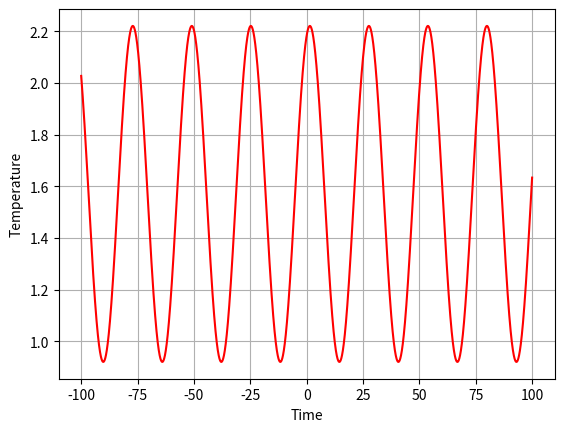

The matplotlib source for this figure: (Note: this script raises an exception after producing the figure.)
# -*- coding: utf-8 -*-

# -- Sheet --

print('Задание из файла "Задания_графики":')
from matplotlib import pyplot as plt
import numpy as np

t = np.linspace(-100, 100, 10000)
y = np.arctan(-0.0012 * t ** 3 + 0.4 * t ** 2 + 0.616 * t + 6120) + 0.65 * np.sin(0.24 * t + 1.23)
- 0.27 * np.cos(0.21 * t - 0.17)
- np.sin(0.34 * t + 0.16) / (1 + 0.03 * (t - 370.5) ** 2)

plt.plot(t, y, 'r')
plt.xlabel('Time')
plt.ylabel('Temperature')
plt.grid(True)
plt.show()

print('Строки. Задание №1:')
ss = "Today's the perfect day for learning Python, don't you think so?"
print(ss)
#1. Измените порядок символов в строке ss на обратный
ss_reversed = ""
for i in reversed(ss):
    ss_reversed += i
print(ss_reversed)

#2. Найдите подстроку заключенную между апострофами
print('Строки. Задание №2:')
substr = ""
is_substr = False
for i in ss:
    if i == "'":
        is_substr = not is_substr
        if is_substr:
            continue
    
    if is_substr:
        substr += i

print(substr)

#3. На вход подаётся строка-число. Удвойте его
print('Строки. Задание №3:')
number = "72"
doubled_number = int(number) * 2
print(number, '->', doubled_number)

#4. В строке записано два числа. Поменяйте их местами
print('Строки. Задание №4:')
two_numbers = "3254543 793423410"
first_num = ''
second_num = ''
space = None
for i in range(0, len(two_numbers)):
    if two_numbers[i] == ' ':
        space = i

for i in range(0, space):
    first_num += two_numbers[i]

for i in range(space + 1, len(two_numbers)):
    second_num += two_numbers[i]

print(two_numbers, '->', second_num, first_num)

#5. Из почтового адреса нужно достать логин
print('Строки. Задание №5:')
mail = "sasha.menkeev@mail.ru"
login = ""
bool_variable = True
for i in mail:
    if i == "@":
        bool_variable = False
    if bool_variable:
        login += i

print(mail, "->", login)

#6. Отформатировать запись номера телефона
print('Строки. Задание №6:')
phone_number = "+7 (812) 134-12-324"
correct_format = ""
for i in phone_number:
    if i != '-' and i != ' ' and i != '(' and i != ')':
        correct_format += i

print(phone_number, '->', correct_format)

#7. Определить является ли палиндромом слово или предложение
print('Строки. Задание №7:')
strings = ["Saippuakivikauppias", "А роза упала на лапу Азора", "Топот", "404", "Котёнок"]

def is_palindrome(s):
    s_without_spaces = ""
    for character in s:
        if character != ' ':
            s_without_spaces += character

    if len(s_without_spaces) % 2 == 0:
        return False
    
    s_without_spaces_reversed = ""
    for character in reversed(s_without_spaces):
        s_without_spaces_reversed += character

    if s_without_spaces.casefold() == s_without_spaces_reversed.casefold():
        return True
    else:
        return False


for string in strings:
    bool_variable = is_palindrome(string)
    if bool_variable:
        print(string, 'is a palindrome.')
    else:
        print(string, 'is not a palindrome.')

#8. Записали все числа от 1 до 123. 
#А потом зачеркнули все девятки. Какая строка получилась?
print('Строки. Задание №8:')
string = ""
string_without_9 = ""
for i in range(1, 124):
    string += str(i)
for character in string:
    if character != '9':
        string_without_9 += character

print(string_without_9)

#9. Найдите все трехзначные числа Армстронга
print('Строки. Задание №9:')
Armstrongs_numbers = []
for i in range(100, 1000):
    str_i = str(i)
    if int(str_i[0])**3 + int(str_i[1])**3 + int(str_i[2])**3 == i:
        Armstrongs_numbers.append(i)
        
print("Все трехзначные числа Армстронга:", *Armstrongs_numbers)

#10. Найдите все автоморфные числа, не превосходящие N
print('Строки. Задание №10:')
automorphic_numbers = []
N = int(input("Введите N:"))
for i in range(1, N + 1):
    str_i = str(i)
    str_ii = str(i**2)
    len_i = len(str_i)
    len_ii = len(str_ii)
    k = len_ii - len_i
    for j in range(0, len_i):
        if str_i[j] == str_ii[k]:
            k += 1
    if k == len_ii:
        automorphic_numbers.append(i)
        
print(*automorphic_numbers)

#11. Сколькими способами можно купить 185 кг штукартурки,
# если есть упаковки только по 15, 17, 21 кг?
print('Строки. Задание №11:')
count = 0
for i in range(0, int(185/15)):
    for j in range(0, int(185/17)):
        for k in range(0, int(185/21)):
            m = i*15 + j*17 + k*21
            if m > 185:
                break
            if m == 185:
                count += 1
                print(i,'*15 + ', j, '*17 + ', k, '*21', sep='')
print(count, 'способа')

